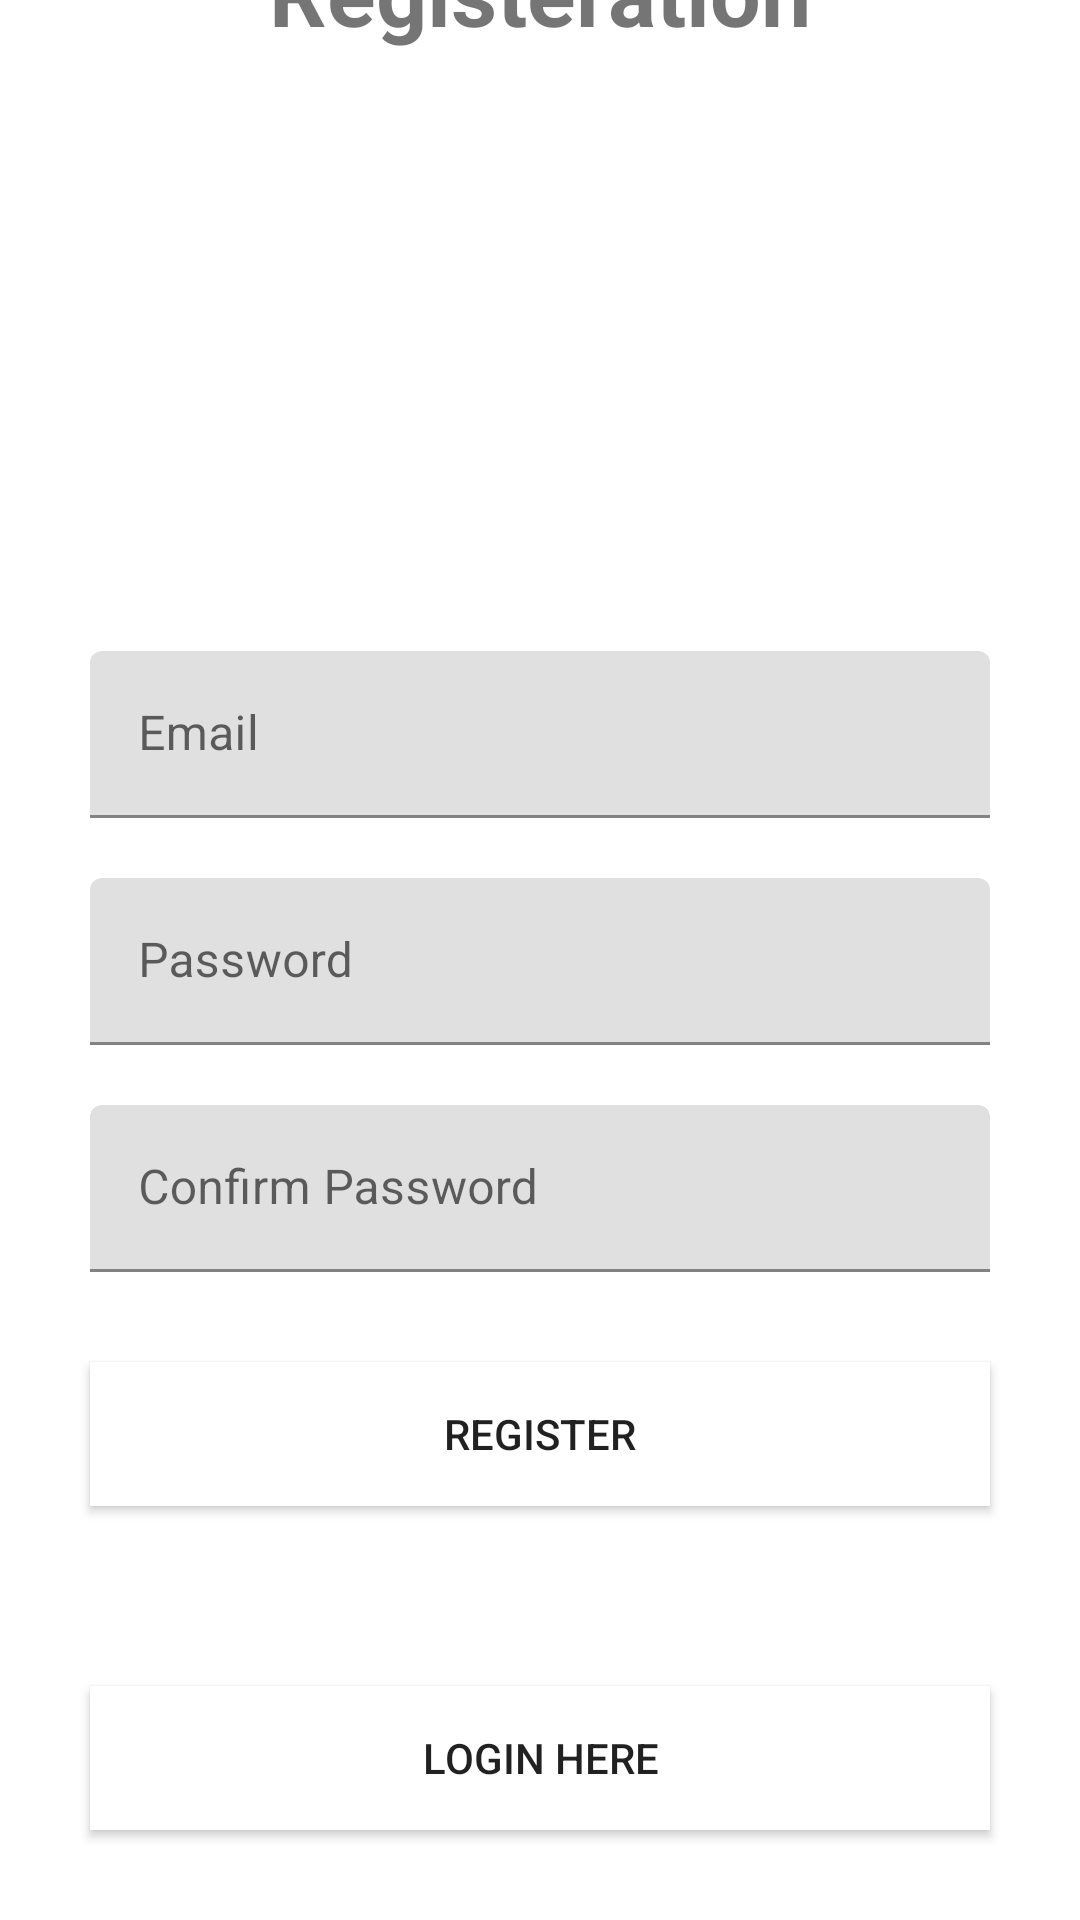

Write the Android layout XML for this screen, with the resource values it uses.
<!-- AndroidManifest.xml: application theme Theme.Recycler_view_upload -->
<!-- res/layout/activity_register.xml -->
<?xml version="1.0" encoding="utf-8"?>
<androidx.constraintlayout.widget.ConstraintLayout xmlns:android="http://schemas.android.com/apk/res/android"
    xmlns:app="http://schemas.android.com/apk/res-auto"
    xmlns:tools="http://schemas.android.com/tools"
    android:layout_width="match_parent"
    android:layout_height="match_parent"
    tools:context=".RegisterActivity">
    <androidx.constraintlayout.widget.ConstraintLayout
        android:layout_width="match_parent"
        android:layout_height="match_parent">


        <TextView
            android:id="@+id/regsheg"
            android:layout_width="wrap_content"
            android:layout_height="wrap_content"
            android:layout_marginBottom="8dp"
            android:text="Registeration"
            android:textSize="30dp"
            android:textStyle="bold"
            app:flow_horizontalAlign="start"
            app:layout_constraintBottom_toTopOf="@+id/textEmail"
            app:layout_constraintEnd_toEndOf="parent"
            app:layout_constraintStart_toStartOf="parent"
            android:layout_marginTop="50dp"/>


        <com.google.android.material.textfield.TextInputLayout
            android:id="@+id/textEmail"
            android:layout_width="match_parent"

            android:layout_marginStart="30dp"
            android:layout_marginEnd="30dp"
            app:layout_constraintTop_toBottomOf="@+id/regsheg"

            android:layout_marginTop="200dp"
            android:hint=""
            android:layout_height="wrap_content"
            >

            <EditText
                android:id="@+id/editEmail"
                android:layout_width="match_parent"
                android:layout_height="wrap_content"
                android:hint="Email"
                android:inputType="text"/>


        </com.google.android.material.textfield.TextInputLayout>


        <com.google.android.material.textfield.TextInputLayout
            android:id="@+id/textPassword"
            android:layout_width="match_parent"

            android:layout_marginStart="30dp"
            android:layout_marginEnd="30dp"
            app:layout_constraintTop_toBottomOf="@+id/textEmail"
            android:layout_marginTop="20dp"
            android:hint=""
            android:layout_height="wrap_content" >

            <EditText
                android:id="@+id/editPassword"
                android:layout_width="match_parent"
                android:layout_height="wrap_content"
                android:hint="Password"
                android:inputType="textPassword"

                />


        </com.google.android.material.textfield.TextInputLayout>



        <com.google.android.material.textfield.TextInputLayout
            android:id="@+id/textCPassword"
            android:layout_width="match_parent"

            android:layout_marginStart="30dp"
            android:layout_marginEnd="30dp"
            app:layout_constraintTop_toBottomOf="@+id/textPassword"
            android:layout_marginTop="20dp"
            android:hint=""
            android:layout_height="wrap_content" >

            <EditText
                android:id="@+id/editCPassword"
                android:layout_width="match_parent"
                android:layout_height="wrap_content"
                android:hint="Confirm Password"
                android:inputType="textPassword"

                />


        </com.google.android.material.textfield.TextInputLayout>

        <Button
            android:id="@+id/btnRegister"
            android:layout_width="match_parent"
            android:layout_height="wrap_content"

            android:layout_margin="30dp"
            android:layout_marginStart="30dp"
            android:layout_marginEnd="30dp"

            android:layout_marginBottom="30dp"
            android:background="@color/cardview_light_background"
            android:text="Register"
            app:layout_constraintBottom_toTopOf="@+id/tvLogins"
            app:layout_constraintEnd_toEndOf="parent"
            app:layout_constraintStart_toStartOf="parent"
            app:layout_constraintTop_toBottomOf="@+id/textCPassword" />

        <Button
            android:id="@+id/tvLogins"
            android:layout_width="match_parent"
            android:layout_height="wrap_content"

            android:layout_margin="30dp"
            android:layout_marginStart="30dp"
            android:layout_marginEnd="30dp"

            android:background="@color/cardview_light_background"
            android:text="Login here"
            app:layout_constraintBottom_toBottomOf="parent"
            app:layout_constraintEnd_toEndOf="parent"
            app:layout_constraintStart_toStartOf="parent"
            app:layout_constraintTop_toBottomOf="@+id/btnRegister" />

        <Spinner
            android:id="@+id/spinner"
            android:layout_width="409dp"
            android:layout_height="wrap_content"
            android:outlineAmbientShadowColor="@color/black"
            tools:layout_editor_absoluteX="1dp"
            tools:layout_editor_absoluteY="144dp" />

    </androidx.constraintlayout.widget.ConstraintLayout>

</androidx.constraintlayout.widget.ConstraintLayout>
<!-- resources referenced by this layout -->
<resources>
  <color name="black">#FF000000</color>
  <style name="Theme.Recycler_view_upload" parent="Theme.MaterialComponents.DayNight.DarkActionBar">
          
          <item name="colorPrimary">@color/purple_500</item>
          <item name="colorPrimaryVariant">@color/purple_700</item>
          <item name="colorOnPrimary">@color/white</item>
          
          <item name="colorSecondary">@color/teal_200</item>
          <item name="colorSecondaryVariant">@color/teal_700</item>
          <item name="colorOnSecondary">@color/black</item>
          
          <item name="android:statusBarColor" tools:targetApi="l">?attr/colorPrimaryVariant</item>
          
      </style>
  <color name="purple_500">#FF6200EE</color>
  <color name="purple_700">#FF3700B3</color>
  <color name="white">#FFFFFFFF</color>
  <color name="teal_200">#FF03DAC5</color>
  <color name="teal_700">#FF018786</color>
</resources>
